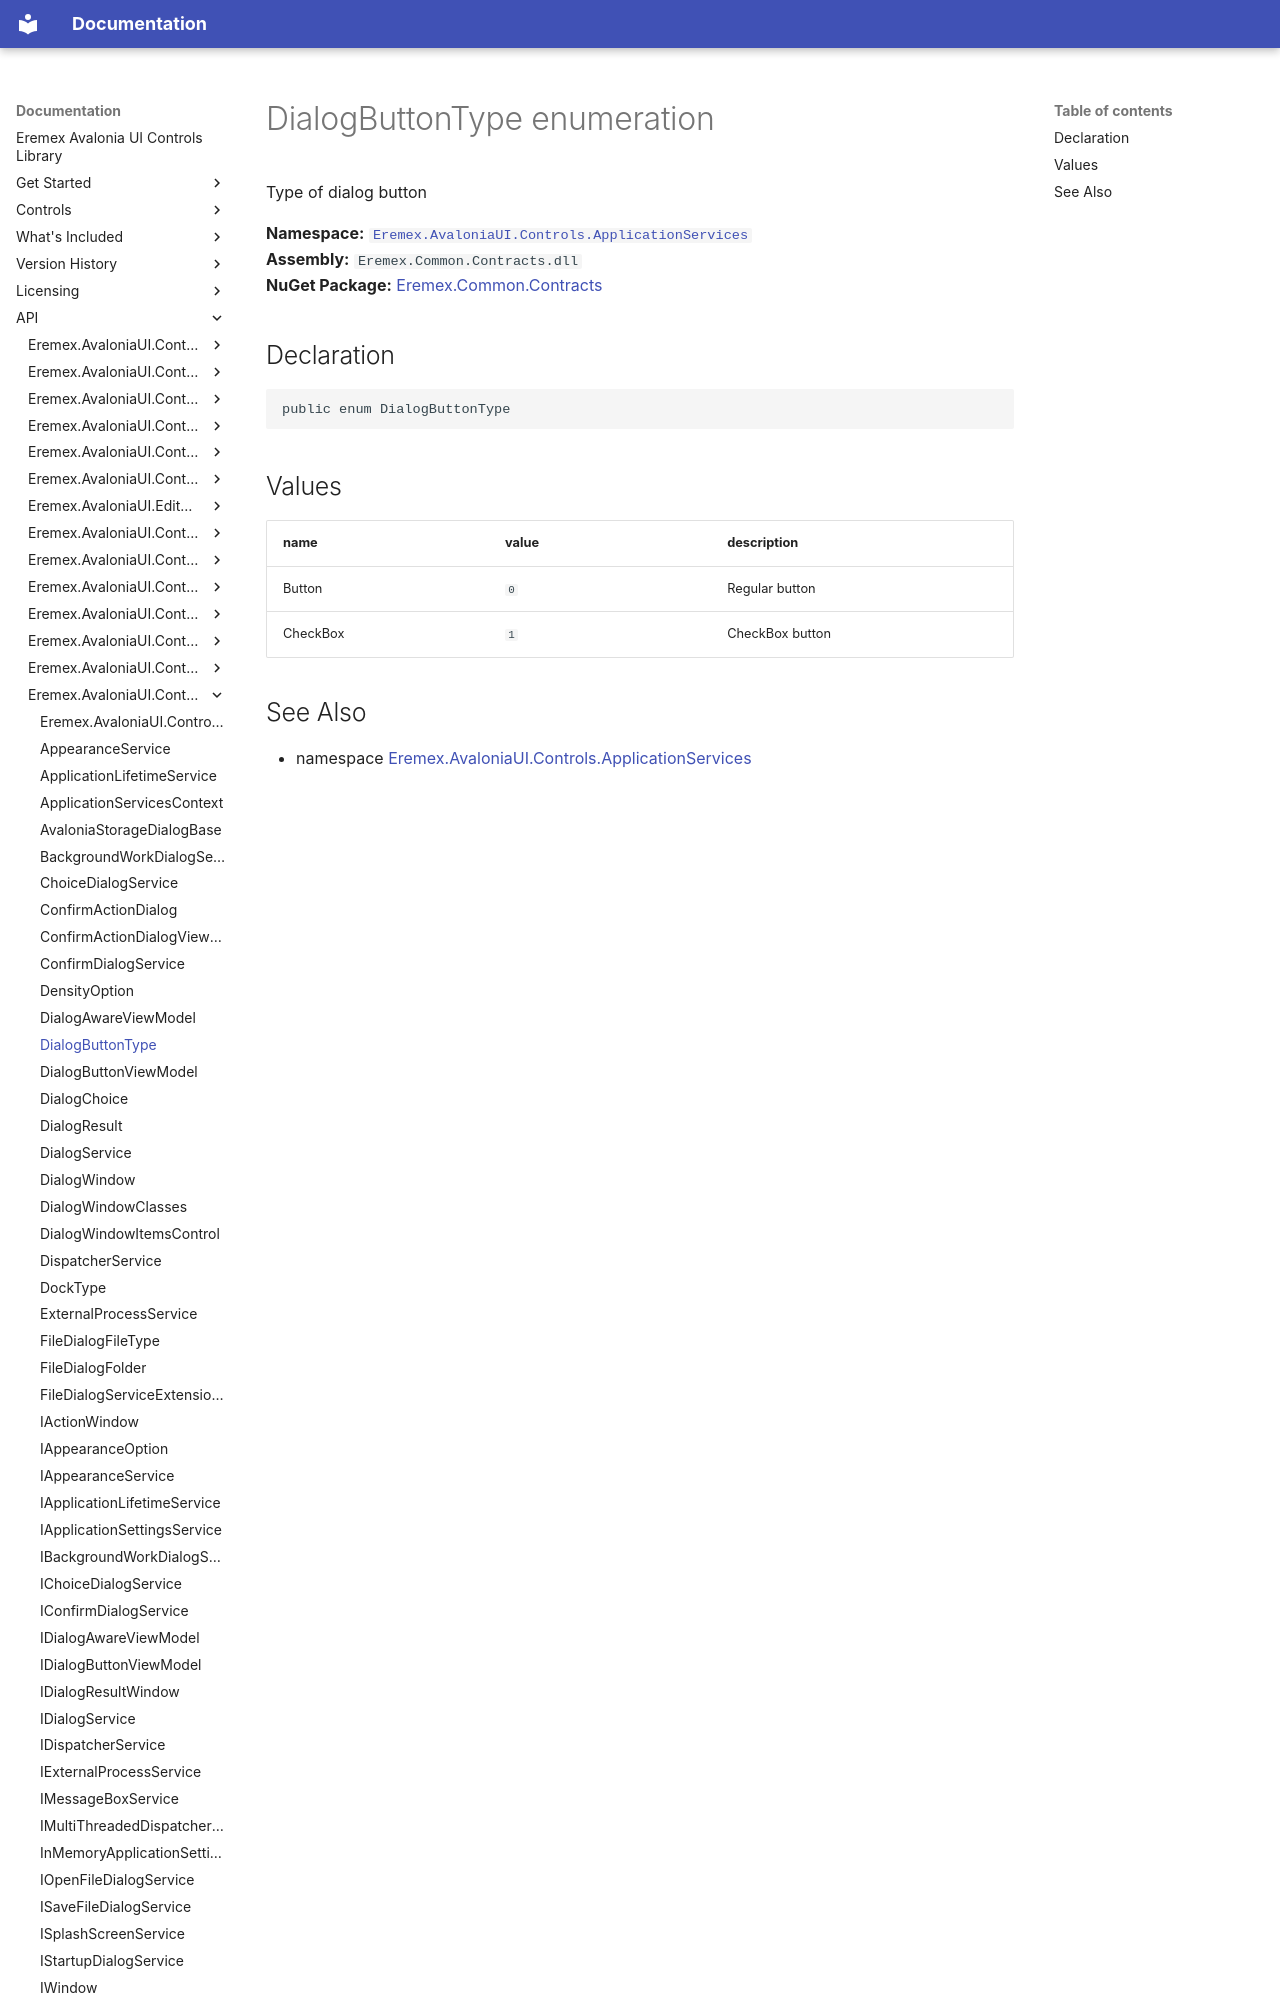

repository: Eremex/controls-doc · page: API/Eremex.AvaloniaUI.Controls.ApplicationServices/DialogButtonType/index.html · generator: mkdocs

# DialogButtonType enumeration

Type of dialog button

**Namespace:** [`Eremex.AvaloniaUI.Controls.ApplicationServices`](./index.md)  
**Assembly:** `Eremex.Common.Contracts.dll`  
**NuGet Package:** [Eremex.Common.Contracts](https://www.nuget.org/packages/Eremex.Common.Contracts)

## Declaration

```csharp
public enum DialogButtonType
```
